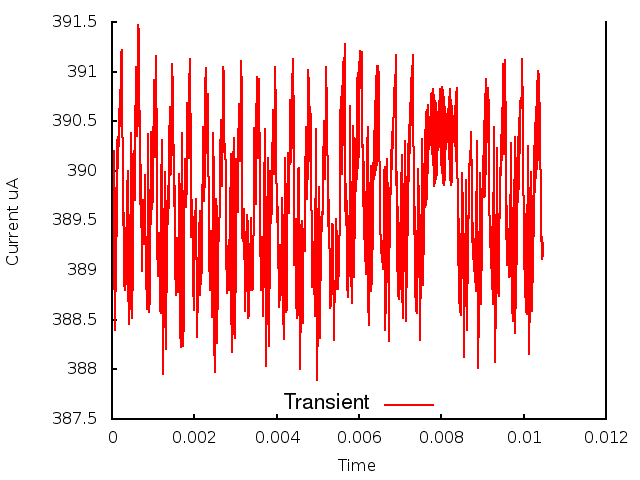

The file beside this chart, header and first rows:
0.000000, 0.000000, 3.888882
1, 0.000010, 3.886
2, 0.000020, 3.894
3, 0.000030, 3.892
4, 0.000040, 3.902
5, 0.000050, 3.897
6, 0.000060, 3.892
7, 0.000070, 3.884
8, 0.000080, 3.894
9, 0.000090, 3.888
10, 0.000100, 3.898
11, 0.000110, 3.893
12, 0.000120, 3.903
13, 0.000130, 3.897
14, 0.000140, 3.903
15, 0.000150, 3.901
16, 0.000160, 3.904
17, 0.000170, 3.903
18, 0.000180, 3.905
19, 0.000190, 3.908
20, 0.000200, 3.906
21, 0.000210, 3.911
22, 0.000220, 3.905
23, 0.000230, 3.912
24, 0.000240, 3.904
25, 0.000250, 3.912
26, 0.000260, 3.895
27, 0.000270, 3.9
28, 0.000280, 3.89
29, 0.000290, 3.896
30, 0.000300, 3.888
31, 0.000310, 3.894
32, 0.000320, 3.888
33, 0.000330, 3.892
34, 0.000340, 3.889
35, 0.000350, 3.892
36, 0.000360, 3.893
37, 0.000370, 3.898
38, 0.000380, 3.9
39, 0.000390, 3.899
40, 0.000400, 3.889
41, 0.000410, 3.885
42, 0.000420, 3.889
43, 0.000430, 3.886
44, 0.000440, 3.896
45, 0.000450, 3.894
46, 0.000460, 3.904
47, 0.000470, 3.9
48, 0.000480, 3.885
49, 0.000490, 3.886
50, 0.000500, 3.89
51, 0.000510, 3.895
52, 0.000520, 3.901
53, 0.000530, 3.902
54, 0.000540, 3.898
55, 0.000550, 3.897
56, 0.000560, 3.9
57, 0.000570, 3.904
58, 0.000580, 3.909
59, 0.000590, 3.911
60, 0.000600, 3.907
... 987 more rows
